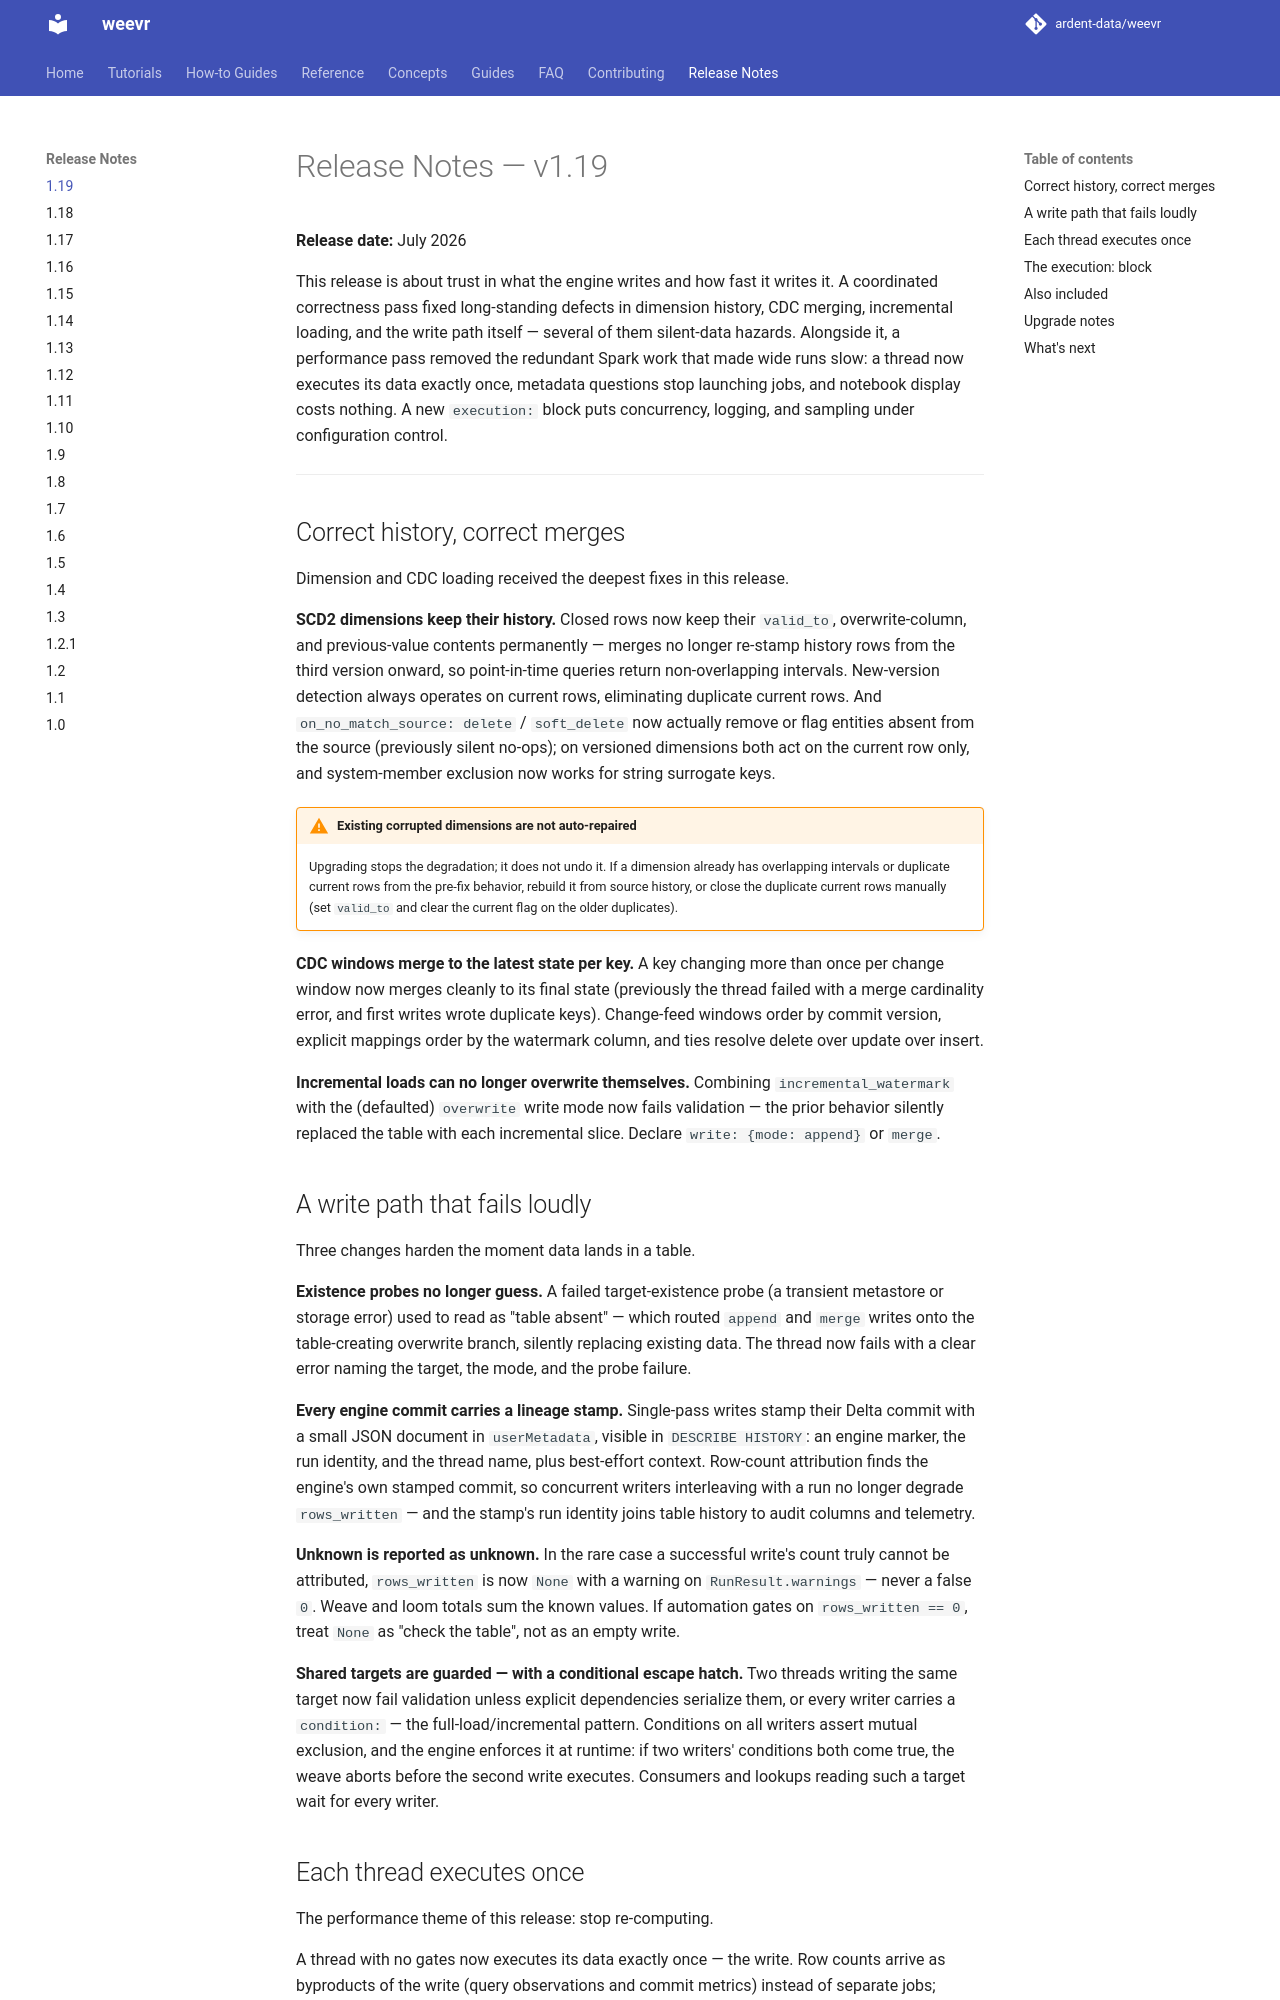

repository: ardent-data/weevr · page: 1.19/release-notes/1.19/index.html · generator: mkdocs

# Release Notes — v1.19

**Release date:** July 2026

This release is about trust in what the engine writes and how fast it
writes it. A coordinated correctness pass fixed long-standing defects
in dimension history, CDC merging, incremental loading, and the write
path itself — several of them silent-data hazards. Alongside it, a
performance pass removed the redundant Spark work that made wide runs
slow: a thread now executes its data exactly once, metadata questions
stop launching jobs, and notebook display costs nothing. A new
`execution:` block puts concurrency, logging, and sampling under
configuration control.

---

## Correct history, correct merges

Dimension and CDC loading received the deepest fixes in this release.

**SCD2 dimensions keep their history.** Closed rows now keep their
`valid_to`, overwrite-column, and previous-value contents permanently —
merges no longer re-stamp history rows from the third version onward,
so point-in-time queries return non-overlapping intervals. New-version
detection always operates on current rows, eliminating duplicate
current rows. And `on_no_match_source: delete` / `soft_delete` now
actually remove or flag entities absent from the source (previously
silent no-ops); on versioned dimensions both act on the current row
only, and system-member exclusion now works for string surrogate keys.

!!! warning "Existing corrupted dimensions are not auto-repaired"
    Upgrading stops the degradation; it does not undo it. If a
    dimension already has overlapping intervals or duplicate current
    rows from the pre-fix behavior, rebuild it from source history, or
    close the duplicate current rows manually (set `valid_to` and
    clear the current flag on the older duplicates).

**CDC windows merge to the latest state per key.** A key changing more
than once per change window now merges cleanly to its final state
(previously the thread failed with a merge cardinality error, and
first writes wrote duplicate keys). Change-feed windows order by
commit version, explicit mappings order by the watermark column, and
ties resolve delete over update over insert.

**Incremental loads can no longer overwrite themselves.** Combining
`incremental_watermark` with the (defaulted) `overwrite` write mode
now fails validation — the prior behavior silently replaced the table
with each incremental slice. Declare `write: {mode: append}` or
`merge`.

## A write path that fails loudly

Three changes harden the moment data lands in a table.

**Existence probes no longer guess.** A failed target-existence probe
(a transient metastore or storage error) used to read as "table
absent" — which routed `append` and `merge` writes onto the
table-creating overwrite branch, silently replacing existing data. The
thread now fails with a clear error naming the target, the mode, and
the probe failure.

**Every engine commit carries a lineage stamp.** Single-pass writes
stamp their Delta commit with a small JSON document in `userMetadata`,
visible in `DESCRIBE HISTORY`: an engine marker, the run identity, and
the thread name, plus best-effort context. Row-count attribution finds
the engine's own stamped commit, so concurrent writers interleaving
with a run no longer degrade `rows_written` — and the stamp's run
identity joins table history to audit columns and telemetry.

**Unknown is reported as unknown.** In the rare case a successful
write's count truly cannot be attributed, `rows_written` is now `None`
with a warning on `RunResult.warnings` — never a false `0`. Weave and
loom totals sum the known values. If automation gates on
`rows_written == 0`, treat `None` as "check the table", not as an
empty write.

**Shared targets are guarded — with a conditional escape hatch.** Two
threads writing the same target now fail validation unless explicit
dependencies serialize them, or every writer carries a `condition:` —
the full-load/incremental pattern. Conditions on all writers assert
mutual exclusion, and the engine enforces it at runtime: if two
writers' conditions both come true, the weave aborts before the second
write executes. Consumers and lookups reading such a target wait for
every writer.
